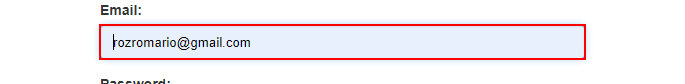
Task: Calculate Client Security Hash
Workflow: System1_Login

Step 1: type [in_System1Credential.UserName] into the text box

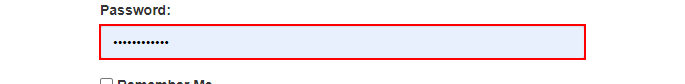
Step 2: type a value into the text box

Step 3: click on the button (no picture)

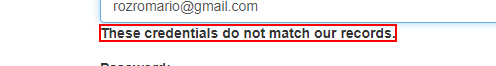
Step 4: find the text '*These*credentials*do*not*match*our*records*' in window '*ACME*System*1*-*Log*In*' (chrome.exe)

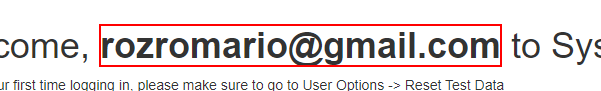
Step 5: Find Element 'Welcome' on the heading '*Welcome,*to*System*1*' in window 'ACME System 1 - Dashboard' (chrome.exe)